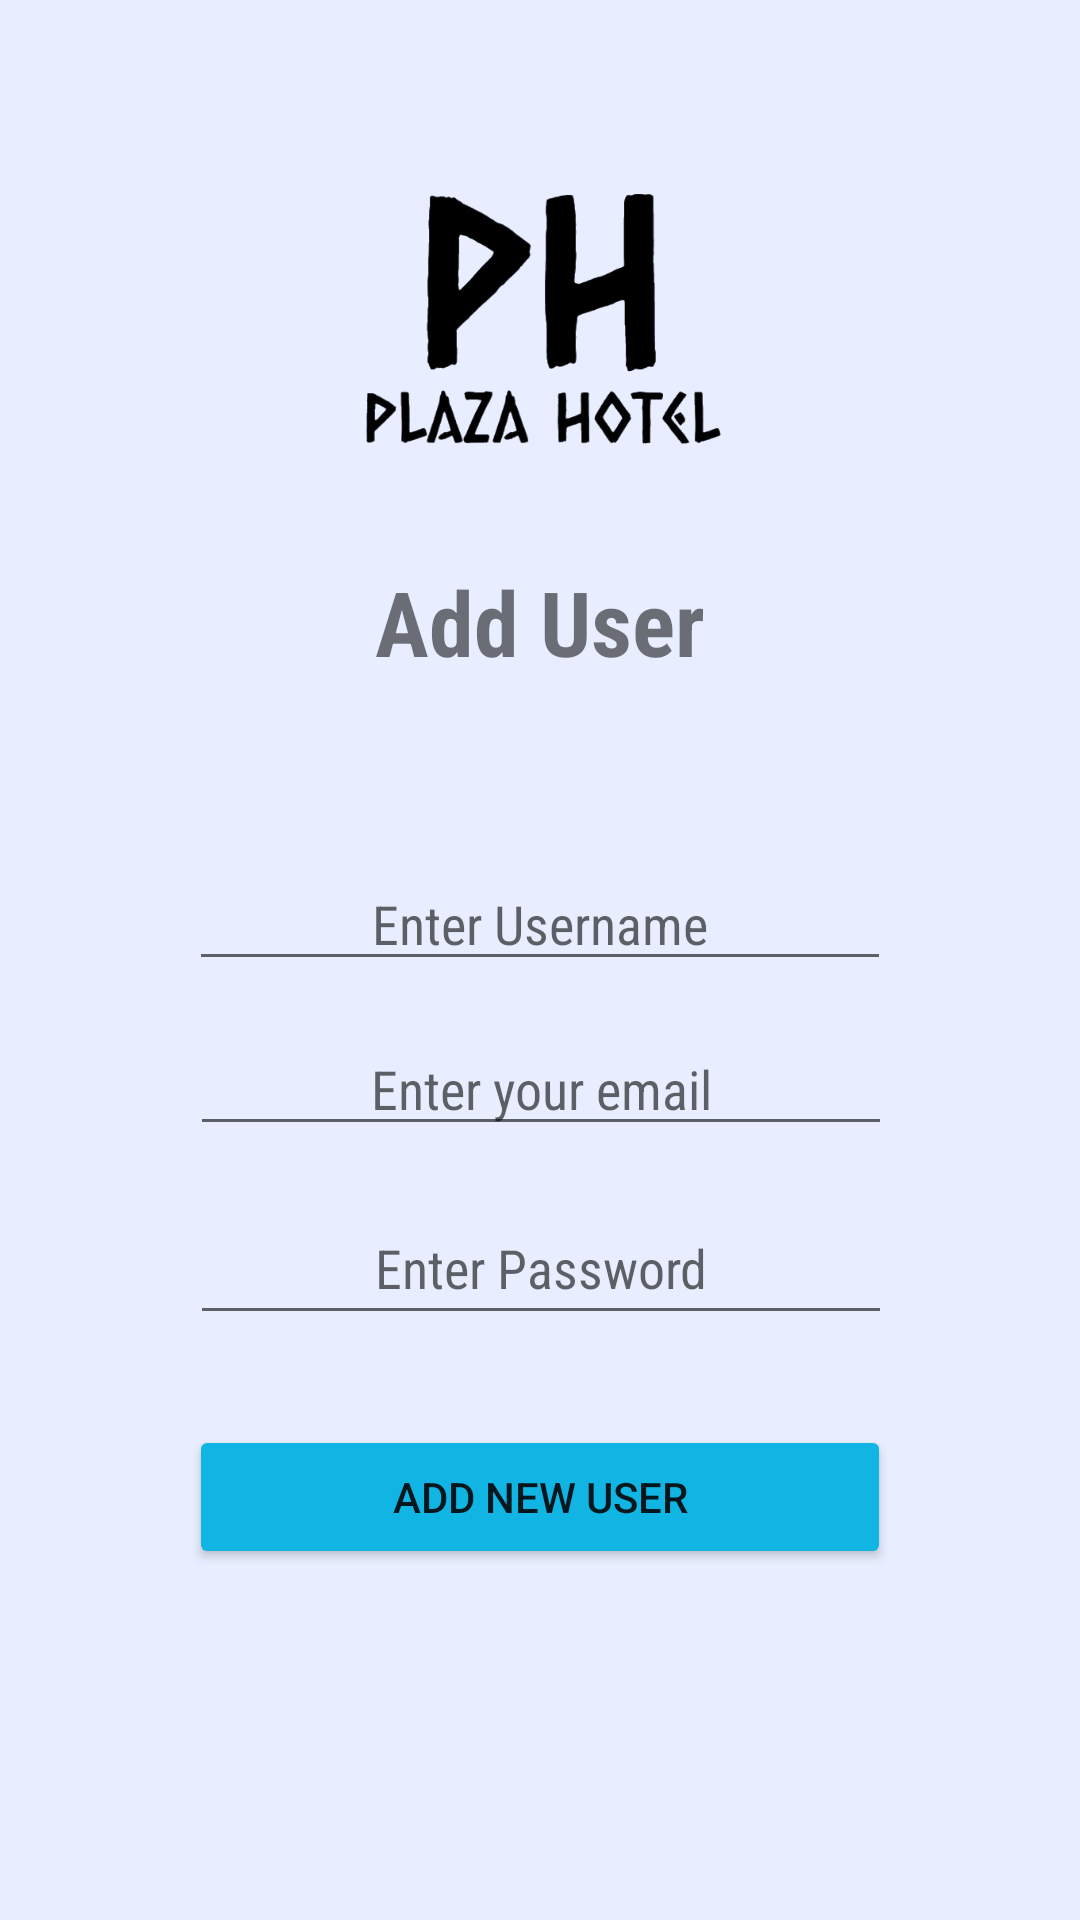

Android layout source for this screen:
<!-- AndroidManifest.xml: application theme Theme.FinalProject -->
<!-- res/layout/activity_add_person.xml -->
<?xml version="1.0" encoding="utf-8"?>
<androidx.constraintlayout.widget.ConstraintLayout xmlns:android="http://schemas.android.com/apk/res/android"
    xmlns:app="http://schemas.android.com/apk/res-auto"
    xmlns:tools="http://schemas.android.com/tools"
    android:layout_width="match_parent"
    android:layout_height="match_parent"
    tools:context=".addPersonAdmin"
    android:background="@color/zumthor">

    <ScrollView
        android:layout_width="match_parent"
        android:layout_height="match_parent"
        app:layout_constraintEnd_toEndOf="parent"
        app:layout_constraintStart_toStartOf="parent"
        app:layout_constraintTop_toTopOf="parent"
        >
        <androidx.constraintlayout.widget.ConstraintLayout
            android:layout_width="match_parent"
            android:layout_height="match_parent">

    <ImageView
        android:id="@+id/imageView"
        android:layout_width="287dp"
        android:layout_height="110dp"
        android:layout_marginTop="52dp"
        app:layout_constraintEnd_toEndOf="parent"
        app:layout_constraintStart_toStartOf="parent"
        app:layout_constraintTop_toTopOf="parent"
        app:srcCompat="@drawable/image" />

    <TextView
        android:id="@+id/AddPerson"
        android:layout_width="200dp"
        android:layout_height="40dp"
        android:layout_marginTop="25dp"
        android:text="Add User"
        app:layout_constraintTop_toBottomOf="@+id/imageView"
        app:layout_constraintEnd_toEndOf="parent"
        app:layout_constraintStart_toStartOf="parent"
        android:gravity="center"
        android:fontFamily="sans-serif-condensed"
        android:textStyle="bold"
        android:textSize="30dp"/>



    <EditText
        android:id="@+id/UserName"
        android:layout_width="234dp"
        android:layout_height="40dp"
        android:layout_marginTop="60dp"
        android:hint="Enter Username"
        app:layout_constraintTop_toBottomOf="@+id/AddPerson"
        app:layout_constraintEnd_toEndOf="parent"
        app:layout_constraintStart_toStartOf="parent"
        tools:layout_editor_absoluteX="88dp"
        tools:layout_editor_absoluteY="300dp"
        android:gravity="center"
        android:fontFamily="sans-serif-condensed"
        android:textStyle="normal"/>

    <EditText
        android:id="@+id/editTextTextEmailAddress"
        android:layout_width="234dp"
        android:layout_height="40dp"
        android:ems="10"
        android:hint="Enter your email"
        android:inputType="textEmailAddress"
        android:layout_marginTop="15dp"
        app:layout_constraintEnd_toEndOf="parent"
        app:layout_constraintHorizontal_bias="0.502"
        app:layout_constraintStart_toStartOf="parent"
        app:layout_constraintTop_toBottomOf="@+id/UserName"
        android:textStyle="normal"
        android:fontFamily="sans-serif-condensed"
        android:gravity="center"
        />


    <EditText
        android:id="@+id/Password"
        android:layout_width="234dp"
        android:layout_height="48dp"
        android:layout_marginTop="15dp"
        android:ems="10"
        android:fontFamily="sans-serif-condensed"
        android:gravity="center"
        android:hint="Enter Password"
        android:inputType="textPassword"
        android:textStyle="normal"
        app:layout_constraintEnd_toEndOf="parent"
        app:layout_constraintHorizontal_bias="0.502"
        app:layout_constraintStart_toStartOf="parent"
        app:layout_constraintTop_toBottomOf="@+id/editTextTextEmailAddress" />


    <Button
        android:id="@+id/RegisterButton"
        android:layout_width="234dp"
        android:layout_height="48dp"
        android:text="Add new User"
        android:layout_marginTop="30dp"
        app:layout_constraintTop_toBottomOf="@+id/Password"
        app:layout_constraintEnd_toEndOf="parent"
        app:layout_constraintStart_toStartOf="parent"
        tools:layout_editor_absoluteX="88dp"
        tools:layout_editor_absoluteY="522dp"
        android:onClick="btnClkRegister"
        android:backgroundTint="@color/blue"/>
        </androidx.constraintlayout.widget.ConstraintLayout>
    </ScrollView>






</androidx.constraintlayout.widget.ConstraintLayout>
<!-- resources referenced by this layout -->
<resources>
  <color name="blue">#FF10b5e3</color>
  <color name="zumthor">#FFE8EEFF</color>
  <!-- drawable image: png bitmap (drawable-v24, 64017 bytes) -->
  <style name="Theme.FinalProject" parent="Theme.MaterialComponents.DayNight.DarkActionBar">
          
          <item name="colorPrimary">@color/blue</item>
          <item name="colorPrimaryVariant">@color/purple_700</item>
          <item name="colorOnPrimary">@color/white</item>
          
          <item name="colorSecondary">@color/blue</item>
          <item name="colorSecondaryVariant">@color/teal_700</item>
          <item name="colorOnSecondary">@color/black</item>
          
          <item name="android:statusBarColor" tools:targetApi="l">?attr/colorPrimaryVariant</item>
          
      </style>
  <color name="purple_700">#FF3700B3</color>
  <color name="white">#FFFFFFFF</color>
  <color name="teal_700">#FF018786</color>
  <color name="black">#FF000000</color>
</resources>
